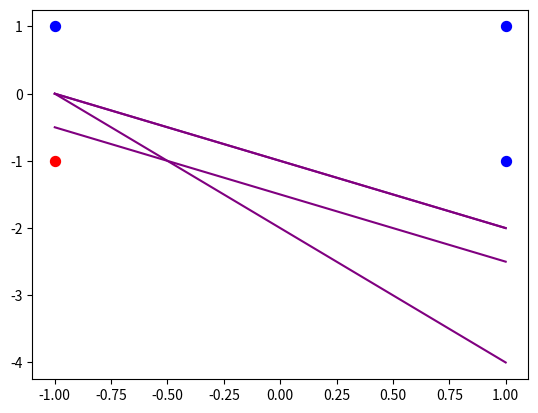

Reproduce this figure in Python.
import array as ar
import numpy as np
import matplotlib.pyplot as plt 

X1=[1,1,0,0]
X2=[1,0,1,0]
W1=[0]
W2=[0]
bias=1
b=[0]
y=[]
Delta_w1=[]
Delta_w2=[]
Delta_b=[]

def OR(n1,n2):
	n=[]
	for x in range(0,4):
		if n1[x]==0 and n2[x]==0 : n.append(0)
		else:  n.append(1)
	return n


def Bigolar(y):
	temp=[]
	for x in range(0,4):
		if y[x]==0: 
			temp.append(-1)
		else: 
			temp.append(1)
	return temp


def Line(x,y):
	z=[-1,1]
	eq=[]
	eq.append(x*z[0]+y)
	eq.append(x*z[1]+y)
	return z,eq



y=OR(X1,X2)
print("binary result: ",y)
t=Bigolar(y)
print("Bigolar result: ",t)
for i in range(0,4):
	Delta_w1.append(X1[i]*t[i])
	Delta_w2.append(X2[i]*t[i])
	Delta_b.append(1*t[i])

for j in range(0,4):
	W1.append(W1[j]+Delta_w1[j])
	W2.append(W2[j]+Delta_w2[j])
	b.append(b[j]+Delta_b[j])

W1.pop(0)
W2.pop(0)
b.pop(0)
print("Delta_w1: ",Delta_w1)
print("Delta_w2: ",Delta_w2)
print("Delta_b: ",Delta_b)
print("W1: ",W1)
print("W2: ",W2)
print("b: ",b)



a=[]
c=[]

for d in range(0,4):
	a.append(-W1[d]/W2[d])
	c.append(-b[d]/W2[d])


col=[]
for i in range(0, 4):
    if X1[i]==0 and X2[i]==0:
        col.append('red')  
    else:
        col.append('blue') 
plt.scatter(1, 1, c = 'blue', s = 10,linewidth = 5)
plt.scatter(1, -1, c = 'blue', s = 10,linewidth = 5)
plt.scatter(-1, 1, c = 'blue', s = 10,linewidth = 5)
plt.scatter(-1, -1, c = 'red', s = 10,linewidth = 5)
for i in range(0,4):
	d,e=Line(a[i],c[i])
	plt.plot(d, e, color='purple')	
plt.show()